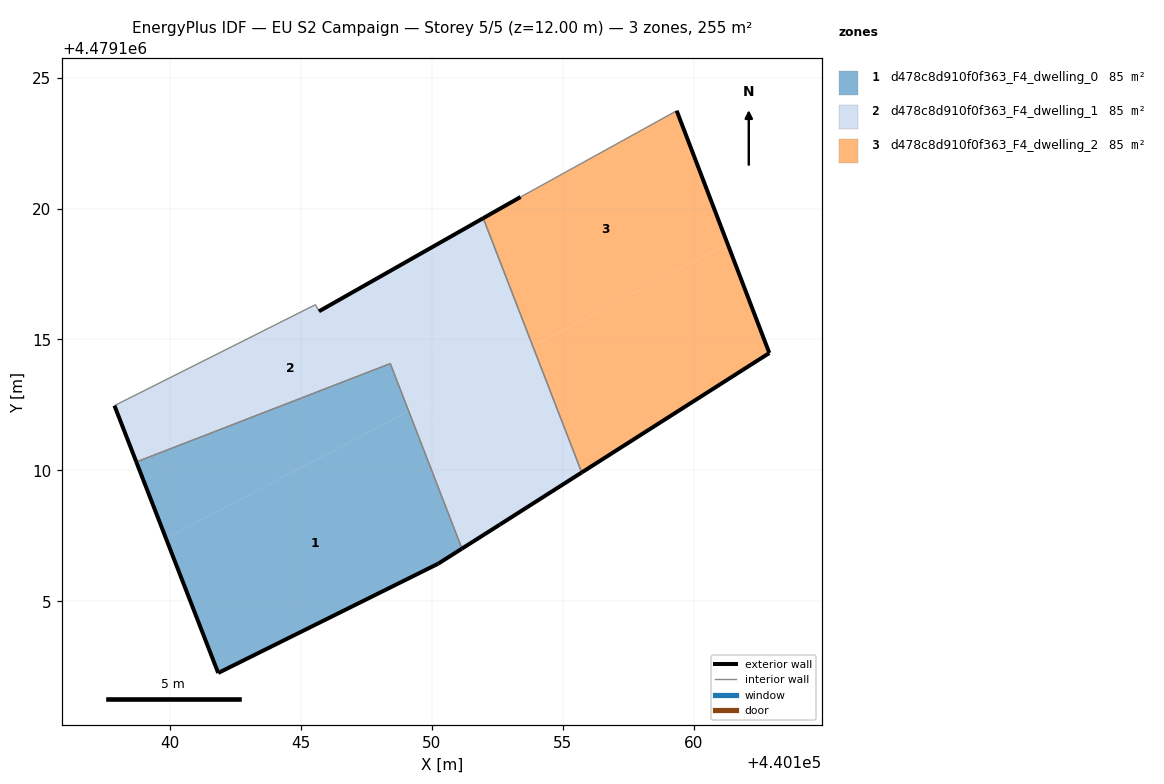
=== STOREY PLAN SPEC (per zone: floor XY polygon, exterior-wall plan segments, windows/doors) ===
zone 1: d478c8d910f0f363_F4_dwelling_0  (84.9 m²)
  floor: (440150.24, 4479106.43) (440151.15, 4479107.01) (440149.11, 4479112.26) (440139.84, 4479107.40) (440141.84, 4479102.26)
  floor: (440149.11, 4479112.26) (440148.41, 4479114.08) (440138.71, 4479110.32) (440139.84, 4479107.40)
  exterior wall: (440151.15, 4479107.01) – (440150.24, 4479106.43)  [1.1 m]
  exterior wall: (440150.24, 4479106.43) – (440141.84, 4479102.26)  [9.4 m]
  exterior wall: (440141.84, 4479102.26) – (440138.71, 4479110.32)  [8.6 m]
  interior walls: 2
zone 2: d478c8d910f0f363_F4_dwelling_1  (84.9 m²)
  floor: (440149.11, 4479112.26) (440150.85, 4479113.17) (440148.49, 4479117.66) (440145.69, 4479116.07) (440145.55, 4479116.33) (440137.87, 4479112.47) (440138.71, 4479110.32) (440148.41, 4479114.08)
  floor: (440152.22, 4479107.69) (440149.67, 4479112.55) (440149.11, 4479112.26) (440151.15, 4479107.01)
  floor: (440155.72, 4479109.92) (440153.85, 4479114.75) (440149.67, 4479112.55) (440152.22, 4479107.69) (440152.59, 4479107.93)
  floor: (440153.85, 4479114.75) (440151.96, 4479119.63) (440148.49, 4479117.66) (440150.85, 4479113.17)
  exterior wall: (440138.71, 4479110.32) – (440137.87, 4479112.47)  [2.3 m]
  exterior wall: (440145.69, 4479116.07) – (440151.96, 4479119.63)  [7.2 m]
  exterior wall: (440155.72, 4479109.92) – (440152.59, 4479107.93)  [3.7 m]
  exterior wall: (440152.59, 4479107.93) – (440151.15, 4479107.01)  [1.7 m]
  interior walls: 5
zone 3: d478c8d910f0f363_F4_dwelling_2  (84.9 m²)
  floor: (440162.89, 4479114.48) (440161.29, 4479118.65) (440153.85, 4479114.75) (440155.72, 4479109.92)
  floor: (440161.29, 4479118.65) (440159.35, 4479123.74) (440153.39, 4479120.44) (440151.96, 4479119.63) (440153.85, 4479114.75)
  exterior wall: (440151.96, 4479119.63) – (440153.39, 4479120.44)  [1.6 m]
  exterior wall: (440159.35, 4479123.74) – (440162.89, 4479114.48)  [9.9 m]
  exterior wall: (440162.89, 4479114.48) – (440155.72, 4479109.92)  [8.5 m]
  interior walls: 2

=== DERIVED (storey summary) ===
Building: EU S2 Campaign
Storey: 5 of 5  (floor level z = 12.00 m)
Storey gross floor area: 254.7 m²
Zones on this storey: 3
  - d478c8d910f0f363_F4_dwelling_0: floor 84.9 m²; exterior wall 19.1 m (57.3 m²); WWR 0.0%
  - d478c8d910f0f363_F4_dwelling_1: floor 84.9 m²; exterior wall 14.9 m (44.8 m²); WWR 0.0%
  - d478c8d910f0f363_F4_dwelling_2: floor 84.9 m²; exterior wall 20.0 m (60.1 m²); WWR 0.0%
Zone adjacency (shared interzone walls):
  - d478c8d910f0f363_F4_dwelling_0 ↔ d478c8d910f0f363_F4_dwelling_1
  - d478c8d910f0f363_F4_dwelling_1 ↔ d478c8d910f0f363_F4_dwelling_2